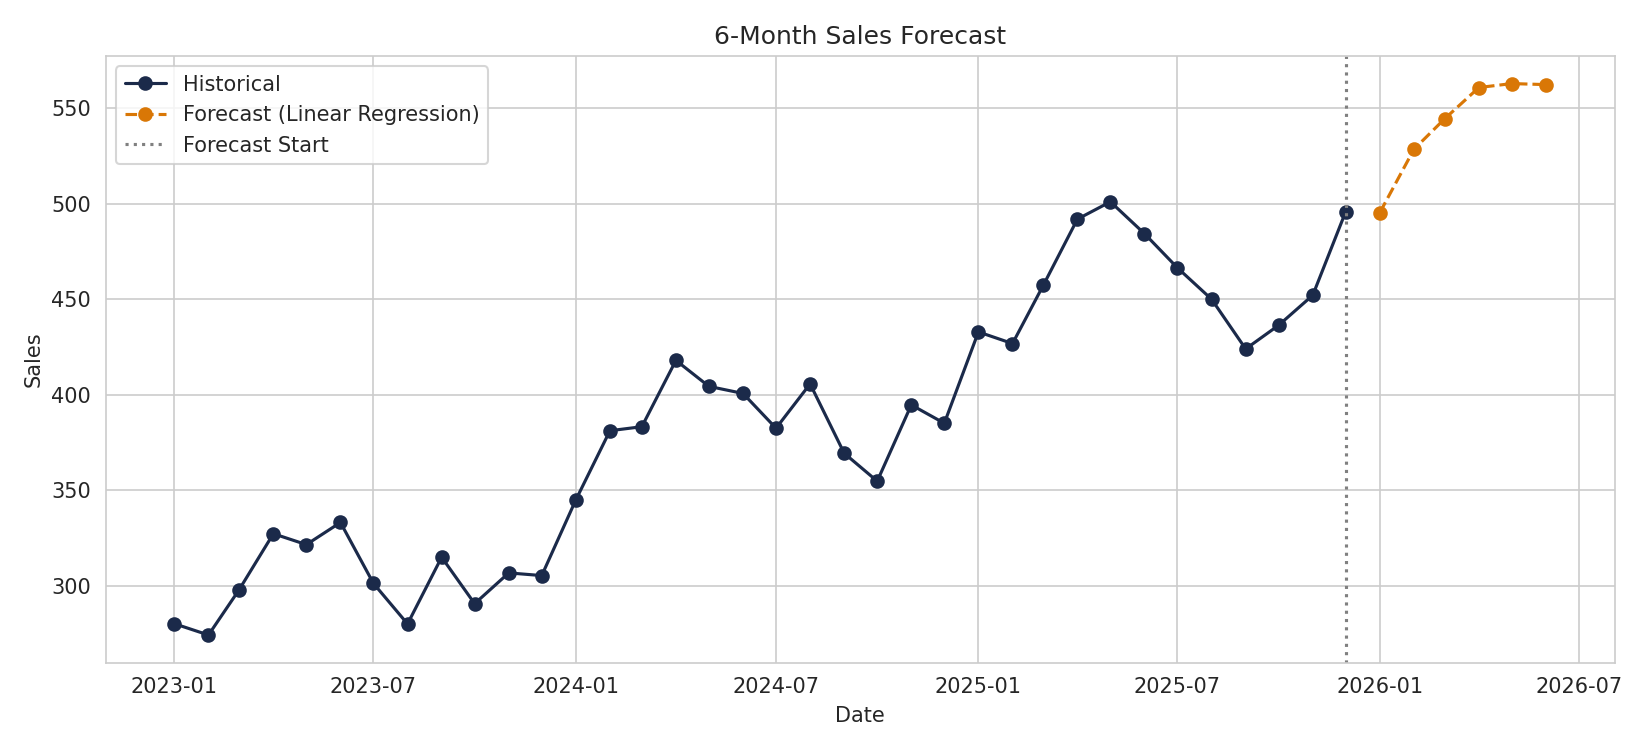

The table this chart was drawn from, first rows:
Date, Sales
2026-01-01, 495.4
2026-02-01, 528.5
2026-03-01, 544.5
2026-04-01, 560.8
2026-05-01, 562.8
2026-06-01, 562.3
